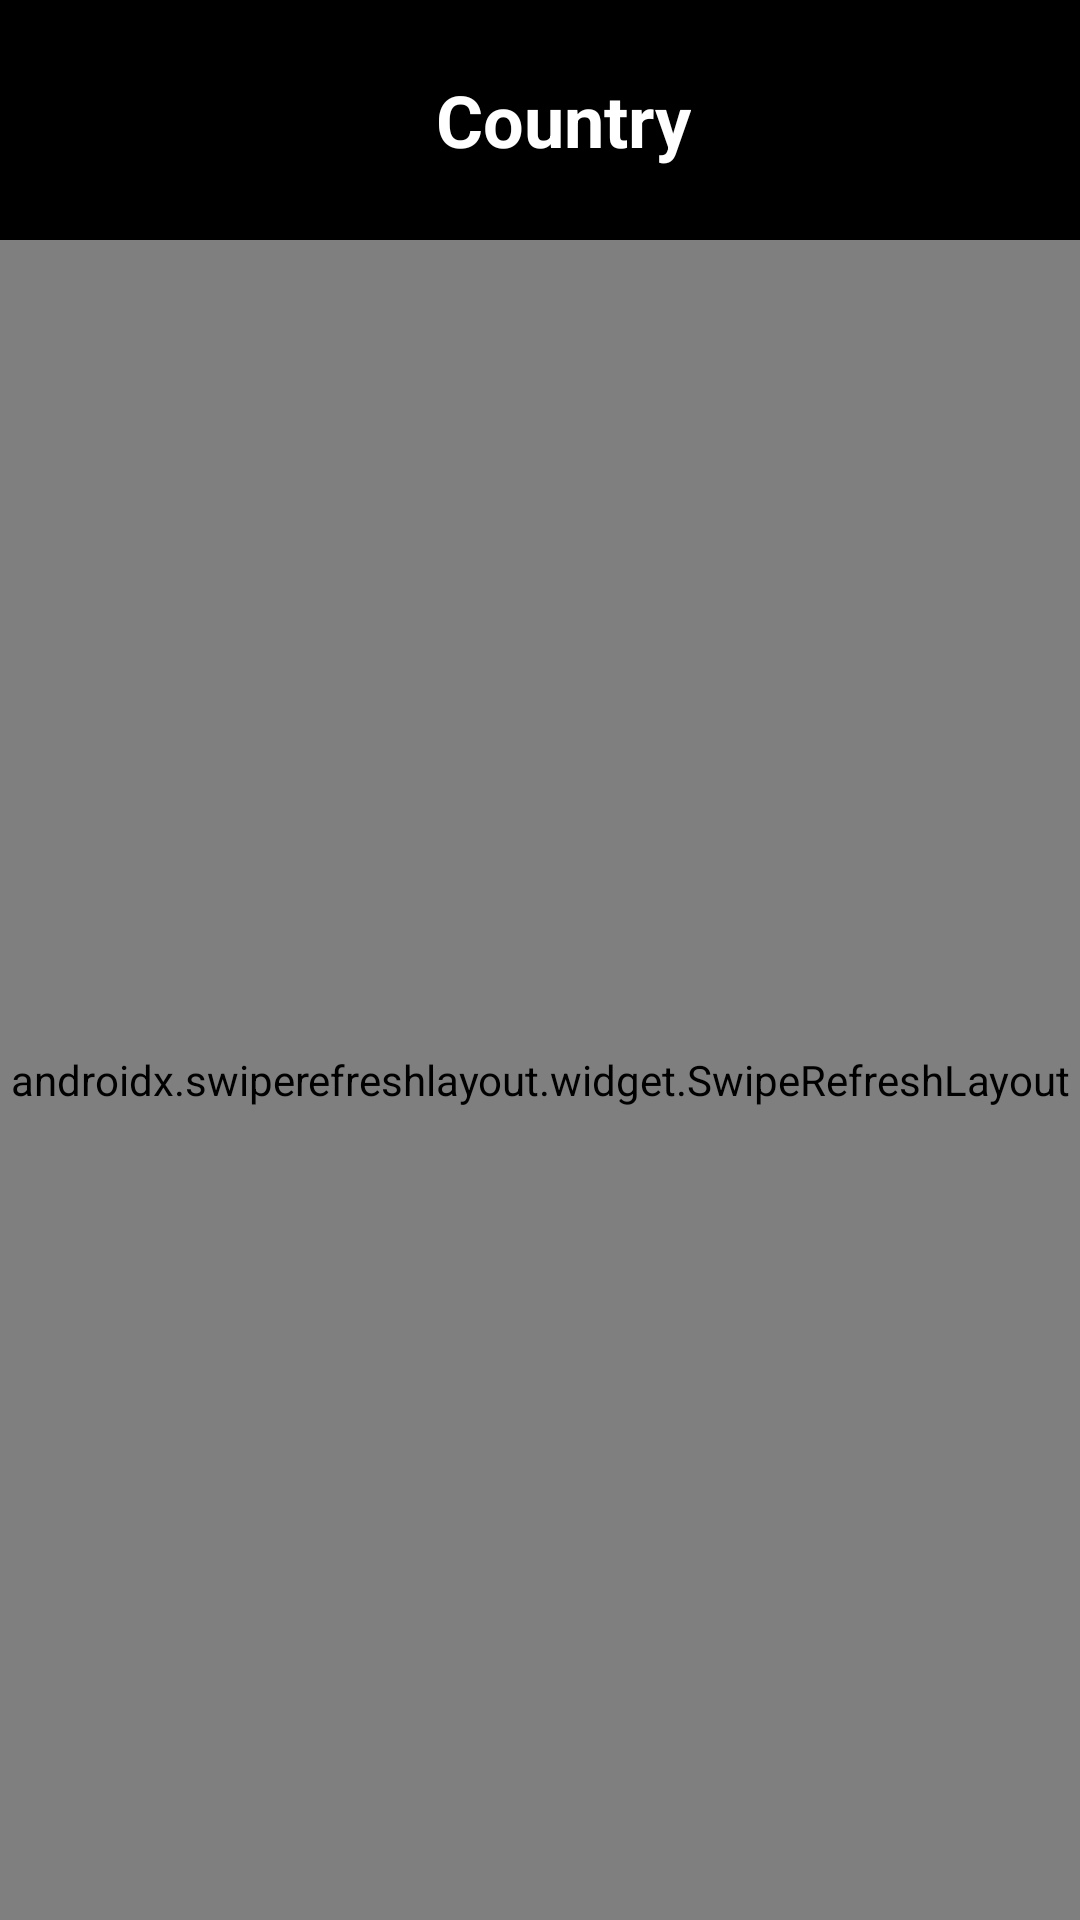

The Android layout XML behind this screen, and the referenced resources:
<!-- AndroidManifest.xml: application theme Theme.AlphaRadio -->
<!-- res/layout/activity_country.xml -->
<?xml version="1.0" encoding="utf-8"?>
<LinearLayout xmlns:android="http://schemas.android.com/apk/res/android"
    xmlns:app="http://schemas.android.com/apk/res-auto"
    xmlns:tools="http://schemas.android.com/tools"
    android:layout_width="match_parent"
    android:layout_height="match_parent"
    android:background="@drawable/drawable_main_background"
    android:orientation="vertical"
    tools:context=".ui.activity.CountryActivity">

    <LinearLayout
        android:layout_width="match_parent"
        android:layout_height="@dimen/dimen_0"
        android:layout_weight="1"
        android:gravity="center"
        android:orientation="horizontal">

        <ImageView
            android:layout_width="@dimen/dimen_50"
            android:layout_height="@dimen/dimen_50"
            android:layout_gravity="center"
            android:layout_marginEnd="@dimen/dimen_16"
            android:src="@drawable/ic_radio" />

        <TextView
            android:layout_width="wrap_content"
            android:layout_height="wrap_content"
            android:layout_gravity="center"
            android:text="@string/country"
            android:textColor="@color/white"
            android:textSize="@dimen/text_size_24"
            android:textStyle="bold" />
    </LinearLayout>

    <androidx.swiperefreshlayout.widget.SwipeRefreshLayout
        android:id="@+id/swipe_to_refresh_country"
        android:layout_width="match_parent"
        android:layout_height="@dimen/dimen_0"
        android:layout_gravity="center"
        android:layout_weight="7">

        <LinearLayout
            android:layout_width="match_parent"
            android:layout_height="match_parent"
            android:background="@drawable/background_layout">

            <androidx.recyclerview.widget.RecyclerView
                android:id="@+id/rcv_country_list"
                android:layout_width="wrap_content"
                android:layout_height="wrap_content"
                android:layout_marginTop="@dimen/dimen_8"
                app:layoutManager="androidx.recyclerview.widget.GridLayoutManager"
                app:spanCount="4" />

        </LinearLayout>

    </androidx.swiperefreshlayout.widget.SwipeRefreshLayout>

</LinearLayout>
<!-- resources referenced by this layout -->
<resources>
  <color name="white">#FFFFFFFF</color>
  <dimen name="dimen_0">0dp</dimen>
  <dimen name="dimen_16">16dp</dimen>
  <dimen name="dimen_50">50dp</dimen>
  <dimen name="dimen_8">8dp</dimen>
  <dimen name="text_size_24">24sp</dimen>
  <!-- drawable drawable_main_background (drawable) -->
  <?xml version="1.0" encoding="utf-8"?>
  <selector xmlns:android="http://schemas.android.com/apk/res/android">
      <item>
          <shape>
              <solid android:color="?colorPrimary"/>
          </shape>
      </item>
  </selector>
  <!-- drawable ic_radio: png bitmap (drawable-v24, 19668 bytes) -->
  <string name="country">Country</string>
  <style name="Theme.AlphaRadio" parent="Theme.MaterialComponents.DayNight.NoActionBar">
          
          <item name="colorPrimary">@color/black</item>
          <item name="colorPrimaryVariant">@color/background_default</item>
          <item name="colorOnPrimary">@color/white</item>
          
          <item name="colorSecondary">@color/white</item>
          <item name="colorSecondaryVariant">@color/teal_700</item>
          <item name="colorOnSecondary">@color/black</item>
          
          <item name="android:statusBarColor">@color/black</item>
          
      </style>
  <color name="black">#FF000000</color>
  <color name="background_default">#2E2B2B</color>
  <color name="teal_700">#FF018786</color>
</resources>
